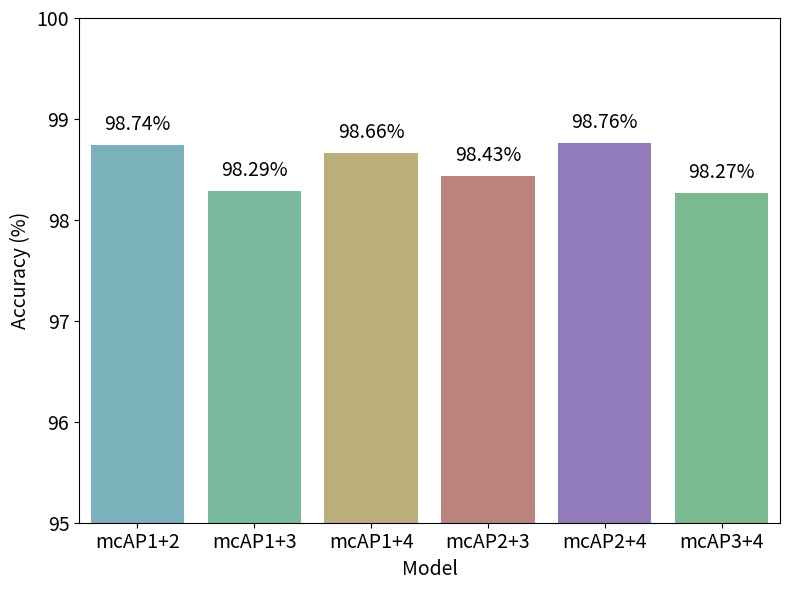
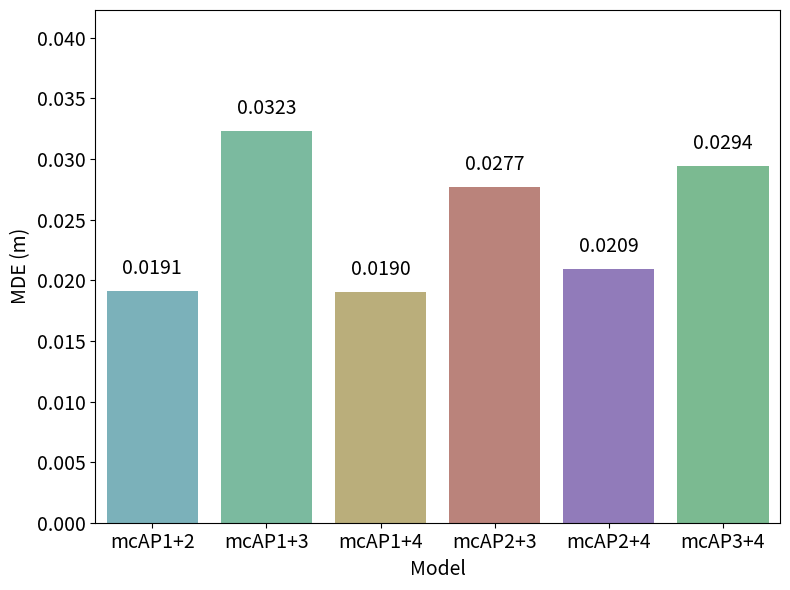

Recreate these plots in Python, in order.
import matplotlib.pyplot as plt
import seaborn as sns
import pandas as pd

# 更新後的資料
data = {
    "Model": [
        "mcAP1+2", "mcAP1+3", "mcAP1+4",
        "mcAP2+3", "mcAP2+4", "mcAP3+4"
    ],
    "MDE (m)": [
        0.0191, 0.0323, 0.0190,
        0.0277, 0.0209, 0.0294
    ],
    "Accuracy (%)": [
        98.74, 98.29, 98.66,
        98.43, 98.76, 98.27
    ]
}

df = pd.DataFrame(data)



# 自訂顏色（每根柱子不同色）
color_list = ['#70b8c4', '#70c4a1', '#c4b570', '#c47b70', '#8e70c4', '#70c48e']

# Accuracy 圖
plt.figure(figsize=(8, 6))
sns.barplot(x="Model", y="Accuracy (%)", data=df, palette=color_list)
plt.ylim(95, 100)
plt.title("", fontsize=14)
plt.ylabel("Accuracy (%)", fontsize=14)
plt.xlabel("Model", fontsize=14)
plt.xticks(fontsize=14)
plt.yticks(fontsize=14)
for index, value in enumerate(df["Accuracy (%)"]):
    plt.text(index, value + 0.1, f"{value:.2f}%", ha='center', va='bottom', fontsize=14)
plt.tight_layout()
plt.show()

# MDE 圖
plt.figure(figsize=(8, 6))
sns.barplot(x="Model", y="MDE (m)", data=df, palette=color_list)
plt.ylim(0, max(df["MDE (m)"]) + 0.01)
plt.title("", fontsize=14)
plt.ylabel("MDE (m)", fontsize=14)
plt.xlabel("Model", fontsize=14)
plt.xticks(fontsize=14)
plt.yticks(fontsize=14)
for index, value in enumerate(df["MDE (m)"]):
    plt.text(index, value + 0.001, f"{value:.4f}", ha='center', va='bottom', fontsize=14)
plt.tight_layout()
plt.show()